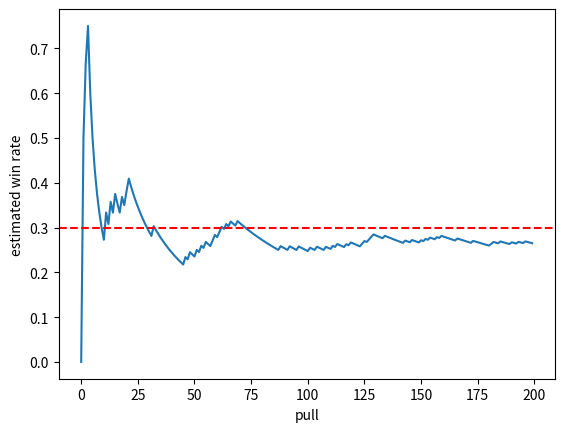

The script that saved this image:
print("Hello from the start-here notebook")
print(2 + 3, 10 / 4, 2 ** 8)

def check(name, value, expected, tol=1e-6):
    """Compares an answer with the expected value and prints immediate feedback."""
    if value is None:
        print(f"{name}: not answered yet. Replace None with your answer and run the cell again.")
        return False
    try:
        ok = abs(float(value) - float(expected)) <= tol * max(1.0, abs(float(expected)))
    except (TypeError, ValueError):
        ok = value == expected
    print(f"{name}: " + ("correct." if ok else "not yet. Compare your steps with the lecture and try again."))
    return ok

reward = 1.0
steps = 4
agent = "explorer"
done = False
print(type(reward), type(steps), type(agent), type(done))
print(f"The {agent} earned {reward:.1f} in {steps} steps.")

total = None   # your answer
check("Exercise 0.1", total, 2.5)

#@title Reference solution (run this cell; open it only after trying)
total = 0 + 0 + 0 + 2.5
check("Exercise 0.1", total, 2.5)

rewards = [0.0, 1.0, 0.0, 1.0, 1.0]
for step, r in enumerate(rewards):
    if r > 0:
        print(step, "win")
    else:
        print(step, "loss")
print("wins:", sum(rewards))

win_rate = None   # your answer
check("Exercise 0.2", win_rate, 0.6)

#@title Reference solution (run this cell; open it only after trying)
win_rate = sum(rewards) / len(rewards)
check("Exercise 0.2", win_rate, 0.6)

def discounted_return(rewards, gamma=0.9):
    """Sum of rewards, each discounted by gamma per step."""
    return sum(r * gamma ** t for t, r in enumerate(rewards))

print(round(discounted_return([0, 0, 1]), 3))

g = None   # your answer
check("Exercise 0.3", g, 1.75)

#@title Reference solution (run this cell; open it only after trying)
g = discounted_return([1, 1, 1], gamma=0.5)
check("Exercise 0.3", g, 1.75)

import numpy as np
import pandas as pd
import matplotlib.pyplot as plt

rng = np.random.default_rng(0)
wins = rng.random(200) < 0.3
running = np.cumsum(wins) / np.arange(1, 201)
print(pd.DataFrame({"pull": [1, 10, 100, 200], "estimate": running[[0, 9, 99, 199]].round(3)}))
plt.plot(running); plt.axhline(0.3, color="red", linestyle="--")
plt.xlabel("pull"); plt.ylabel("estimated win rate"); plt.show()

final_est = None   # your answer
check("Exercise 0.4", final_est, round(float(running[-1]), 2))

#@title Reference solution (run this cell; open it only after trying)
final_est = round(float(running[-1]), 2)
check("Exercise 0.4", final_est, round(float(running[-1]), 2))
